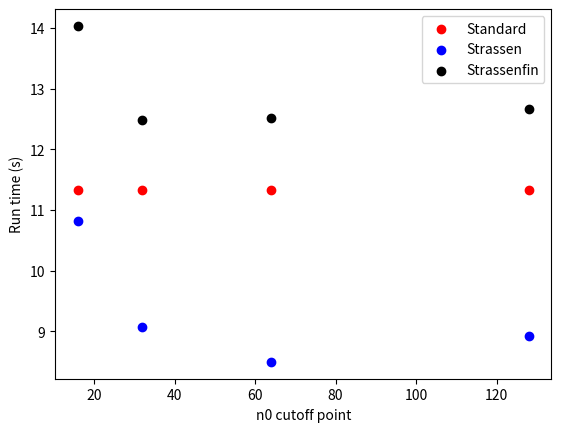

Python code for this plot: (Note: this script raises an exception after producing the figure.)
import numpy as np
import matplotlib.pyplot as plt
import os.path


x = np.array([0.05, 0.05, 0.05, 0.05, 0.05, 0.04, 0.04, 0.04, 0.04, 0.04, 0.03, 0.03, 0.03, 0.03, 0.03, 0.02, 0.02, 0.02, 0.02, 0.02, 0.01, 0.01, 0.01, 0.01, 0.01])
y = np.array([22701, 22405, 22076, 22452, 22481, 11414, 11421, 11708, 11462, 11418, 4735, 4780, 4729, 4710, 4777, 1500, 1444, 1455, 1414, 1442, 170, 165, 191, 168, 177])

n0s = np.array([16, 32, 64, 128])
st = (11.358715599999982 + 11.343494599999985 + 11.31762789999999 + 11.365577700000017 + 11.29578939999999) / 5
standard = np.array([st, st, st, st])

str16 = (11.216115399999993 + 10.870206399999987 + 10.750079600000007 + 10.861177899999987 + 10.361114200000003) / 5
str32 = (9.0384217 + 9.0848041 +  9.060236799999998 + 9.028240000000011 + 9.117033499999991) / 5 
str64 = (8.455562500000013 + 8.620280399999984 + 8.484205599999996 + 8.508401100000015 + 8.412863100000038) / 5
str128 = (8.774544899999967 + 8.956711700000028 + 9.08377200000001 + 8.964981099999989 + 8.796846799999969) / 5

strassen = np.array([str16, str32, str64, str128])

fin16 = (13.830352 + 13.634105000000002 + 14.500263 + 14.202159800000004 + 13.990113899999997) / 5
fin32 = (12.526326599999999 + 12.4449024 + 12.453965200000003 + 12.4973387 + 12.490191700000004) / 5
fin64 = (12.4472892 + 12.501840700000002 + 12.561747600000018 +  12.624206199999975 +  12.411495300000013) / 5
fin128 = (12.657394599999975 + 12.712954200000013 + 12.673712699999953 + 12.679424799999993 + 12.62395650000002 ) /5

strassen_fin = np.array([fin16, fin32, fin64, fin128])

# w = np.linspace(0, 0.05, num = 100)
# fw = []
# for i in range(len(w)):
#     fw.append(178433024*w[i]**3)

# plt.plot(w, fw, label='y = (1024C3) x**3')

plt.scatter(n0s, standard, color="Red", label="Standard")
plt.scatter(n0s, strassen, color="Blue", label="Strassen")
plt.scatter(n0s, strassen_fin, color="Black", label="Strassenfin")
plt.legend()
plt.xlabel('n0 cutoff point')
plt.ylabel('Run time (s)')
plt.savefig('plots/plotnew.png')
plt.show()
